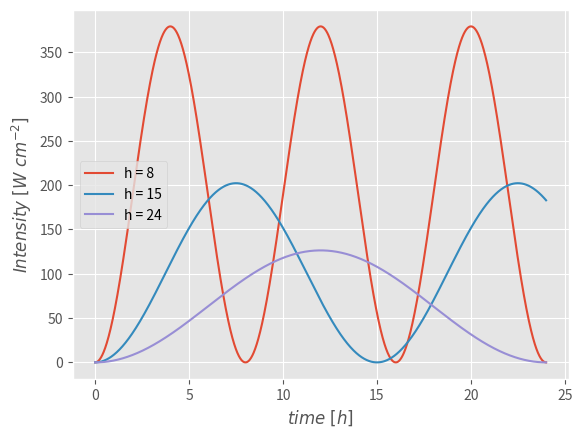

Generate this figure with matplotlib:
# -*- coding: utf-8 -*-
"""
FTE34806 - Modelling of Biobased Production Systems
MSc Biosystems Engineering, WUR
@authors:   --- Fill in your team names ---
Tutorial: Grass growth model analysis.
2. Irradiance trhoughout day
"""
import numpy as np
import matplotlib.pyplot as plt
from scipy.integrate import quad

# TODO: define a function fcn_I0
# with positional arguments tau, h and J
# that returns I0 [W m-2]
# Remember to apply any unit conversion in the function, or its arguments.
def fcn_I0 (tau, h, J):
    I0 = (2*J/h)*np.power(np.sin(np.pi * tau/h), 2)
    return I0

# TODO: Define an array for 24 hr, with time step of 1 min.
# Use the function linspace.    
tau = np.linspace(0, 24, (24*60+1))

# Reference values
# A nice and fresh liberation day at Wageningen (05/05/2022)
# TODO: Enjoy a Bevrijdingsfestival in Wageningen
h = [8, 15.0, 24]    # [hr], (Time and Date AS, 2022)
J = 1517.0  # [J cm-2], (KNMI, 2022)

# TODO: calculate the area below the function curve 'fcn_I0'
# to determine the daily radiation R.
# Use the function 'quad'
# https://docs.scipy.org/doc/scipy/tutorial/integrate.html
# Verify whether J = R.
R = quad(fcn_I0, 0, 24, args=(h[2], J))

# TODO: plot I0 vs tau for h = 8, 15, and 24 [hr]
I0_1 = fcn_I0(tau, h[0], J)
I0_2 = fcn_I0(tau, h[1], J)
I0_3 = fcn_I0(tau, h[2], J)


plt.style.use('ggplot')
plt.figure(1)
print(R)
plt.plot(tau,I0_1,label='h = 8')
plt.plot(tau,I0_2,label='h = 15')
plt.plot(tau,I0_3,label='h = 24')
plt.xlabel(r'$ time\ [h]$')
plt.ylabel(r'$Intensity\ [W\ cm^{-2}]$')
plt.legend()
plt.show()
# print(repr(res))
### References
# [1] Time and Date AS (accesed Sep 2022),
# https://www.timeanddate.com/sun/netherlands/wageningen?month=5&year=2022

# [2] KNMI (accesed Sep 2022), Weather station De Bilt 260,
# https://www.knmi.nl/nederland-nu/klimatologie/daggegevens